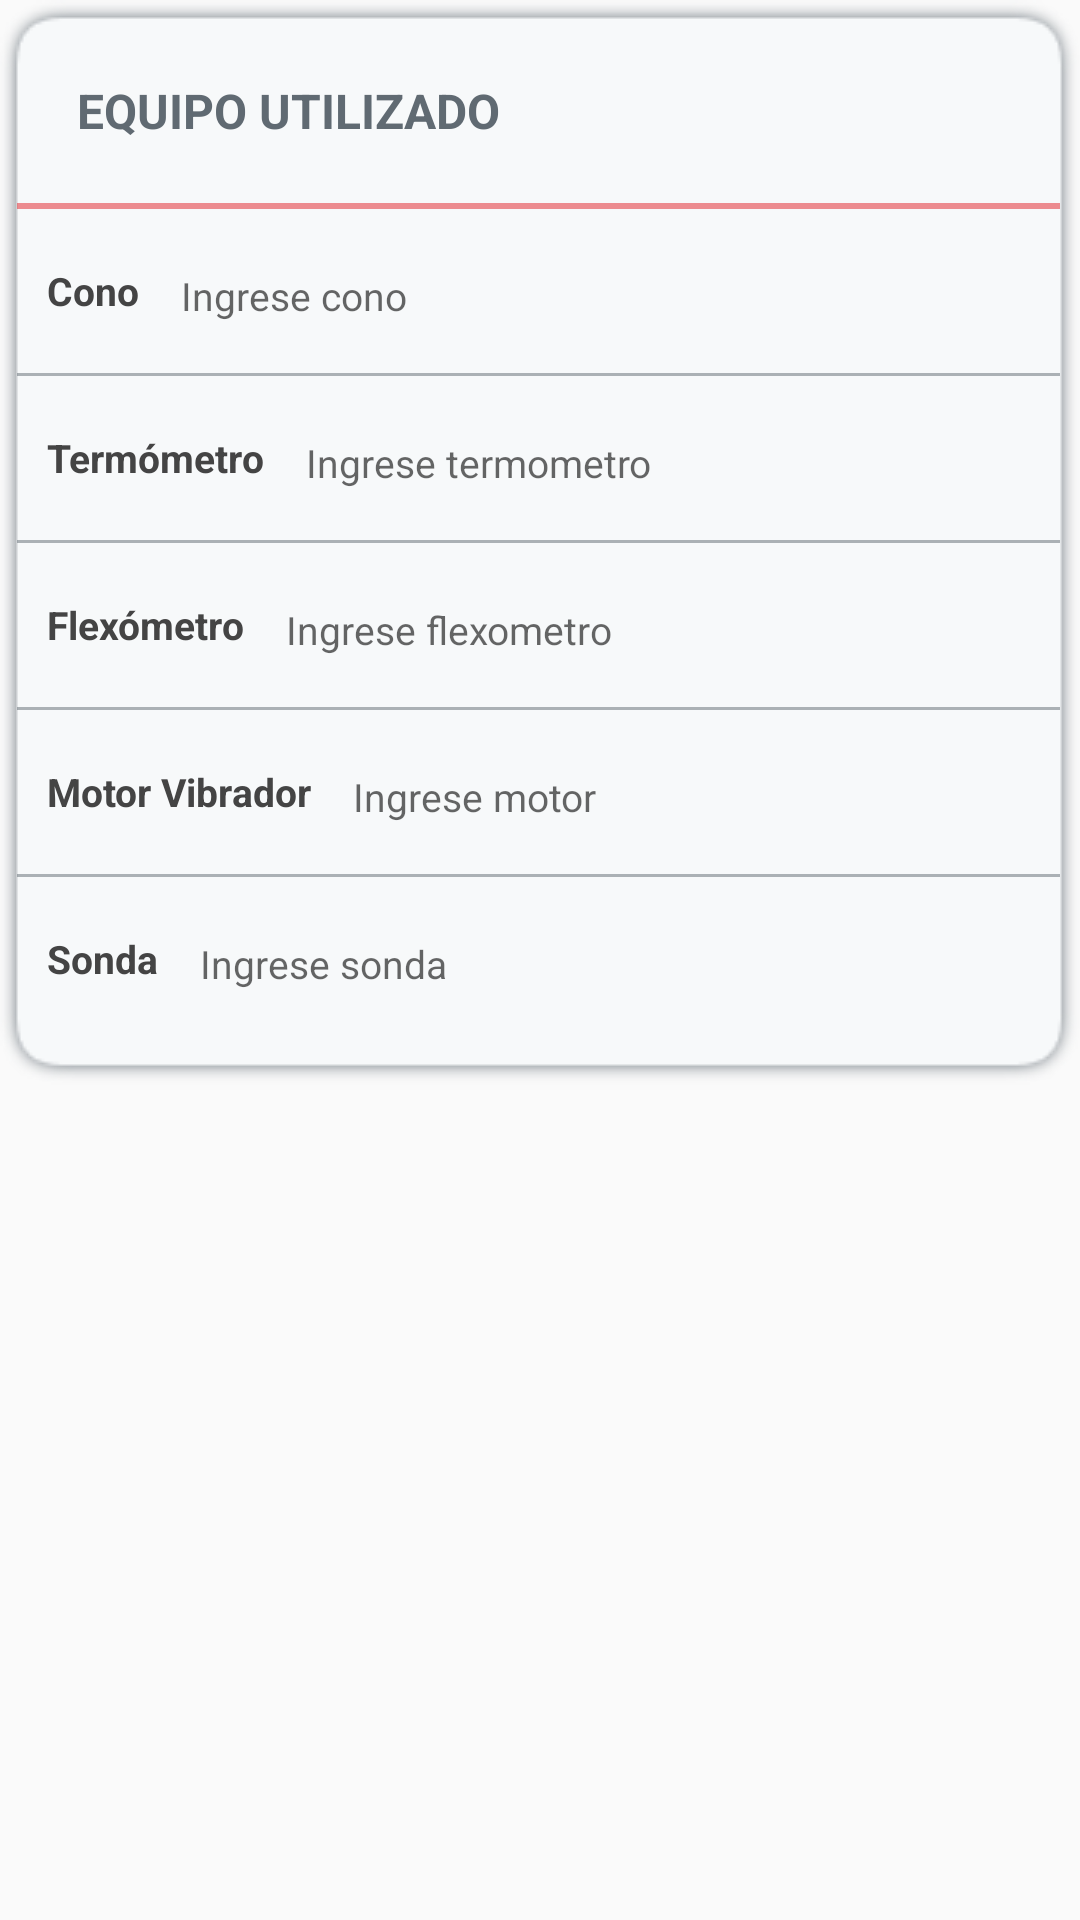

Android layout source for this screen:
<!-- AndroidManifest.xml: application theme AppTheme -->
<!-- res/layout/fragment_form7.xml -->
<RelativeLayout xmlns:android="http://schemas.android.com/apk/res/android"
    xmlns:tools="http://schemas.android.com/tools"
    android:layout_width="match_parent"
    android:layout_height="match_parent"
    android:paddingBottom="65dp"
    android:paddingLeft="@dimen/activity_horizontal_margin"
    android:paddingRight="@dimen/activity_horizontal_margin"
    android:paddingTop="@dimen/activity_vertical_margin"
    android:descendantFocusability="beforeDescendants"
    android:focusableInTouchMode="true"
    tools:context="cl.idiem.uchile.dhc.FormularioActivity$PlaceholderFragment">

    <LinearLayout
        android:orientation="vertical"
        android:layout_width="match_parent"
        android:layout_height="wrap_content"
        android:weightSum="1"
        android:background="@drawable/shadow_background_layout">

        
        <LinearLayout
            android:orientation="vertical"
            android:layout_width="match_parent"
            android:layout_height="wrap_content"
            android:weightSum="1"
            android:id="@+id/linearLayout">
            <TextView
                android:layout_width="match_parent"
                android:layout_height="wrap_content"
                android:id="@+id/section_label"
                android:layout_weight="0.60"
                android:layout_margin="20sp"
                android:text="EQUIPO UTILIZADO"
                android:textColor="@color/colorAccent"
                android:textSize="16sp"
                android:textStyle="bold" />
            <View
                android:layout_width="fill_parent"
                android:layout_height="2dp"
                android:id="@+id/separator"
                android:visibility="visible"
                android:background="@color/colorPrimary50"/>
        </LinearLayout>

        <ScrollView
            android:layout_width="match_parent"
            android:layout_height="match_parent"
            android:id="@+id/scrollView"
            android:layout_marginBottom="8sp">

            <LinearLayout
                android:orientation="vertical"
                android:layout_width="match_parent"
                android:layout_height="wrap_content"
                android:weightSum="1">

                
                <LinearLayout
                    android:orientation="horizontal"
                    android:layout_width="match_parent"
                    android:layout_height="wrap_content"
                    android:padding="10sp"
                    android:layout_gravity="center_vertical">

                    <TextView
                        android:layout_width="wrap_content"
                        android:layout_height="wrap_content"
                        android:text="Cono"
                        android:textColor="#444444"
                        android:textSize="13sp"
                        android:textStyle="bold"
                        android:layout_gravity="center_vertical"
                        android:layout_marginEnd="10sp"/>

                    <EditText
                        android:layout_width="wrap_content"
                        android:layout_height="wrap_content"
                        android:id="@+id/cono"
                        android:textSize="13sp"
                        android:inputType="text"
                        android:hint="Ingrese cono"
                        android:layout_weight="0.16"/>

                </LinearLayout>
                <View
                    android:layout_width="fill_parent"
                    android:layout_height="1dp"
                    android:visibility="visible"
                    android:background="@color/colorAccent50"/>

                
                <LinearLayout
                    android:orientation="horizontal"
                    android:layout_width="match_parent"
                    android:layout_height="wrap_content"
                    android:padding="10sp"
                    android:layout_gravity="center_vertical">

                    <TextView
                        android:layout_width="wrap_content"
                        android:layout_height="wrap_content"
                        android:text="Termómetro"
                        android:textColor="#444444"
                        android:textSize="13sp"
                        android:textStyle="bold"
                        android:layout_gravity="center_vertical"
                        android:layout_marginEnd="10sp"/>

                    <EditText
                        android:layout_width="wrap_content"
                        android:layout_height="wrap_content"
                        android:id="@+id/termometro"
                        android:inputType="text"
                        android:textSize="13sp"
                        android:hint="Ingrese termometro"
                        android:layout_weight="0.16"/>

                </LinearLayout>
                <View
                    android:layout_width="fill_parent"
                    android:layout_height="1dp"
                    android:visibility="visible"
                    android:background="@color/colorAccent50"/>

                
                <LinearLayout
                    android:orientation="horizontal"
                    android:layout_width="match_parent"
                    android:layout_height="wrap_content"
                    android:padding="10sp"
                    android:layout_gravity="center_vertical">

                    <TextView
                        android:layout_width="wrap_content"
                        android:layout_height="wrap_content"
                        android:text="Flexómetro"
                        android:textColor="#444444"
                        android:textSize="13sp"
                        android:textStyle="bold"
                        android:layout_gravity="center_vertical"
                        android:layout_marginEnd="10sp"/>

                    <EditText
                        android:layout_width="wrap_content"
                        android:layout_height="wrap_content"
                        android:id="@+id/flexometro"
                        android:inputType="text"
                        android:textSize="13sp"
                        android:hint="Ingrese flexometro"
                        android:layout_weight="0.16"/>

                </LinearLayout>
                <View
                    android:layout_width="fill_parent"
                    android:layout_height="1dp"
                    android:visibility="visible"
                    android:background="@color/colorAccent50"/>

                
                <LinearLayout
                    android:orientation="horizontal"
                    android:layout_width="match_parent"
                    android:layout_height="wrap_content"
                    android:padding="10sp"
                    android:layout_gravity="center_vertical">

                    <TextView
                        android:layout_width="wrap_content"
                        android:layout_height="wrap_content"
                        android:text="Motor Vibrador"
                        android:textColor="#444444"
                        android:textSize="13sp"
                        android:textStyle="bold"
                        android:layout_gravity="center_vertical"
                        android:layout_marginEnd="10sp"/>

                    <EditText
                        android:layout_width="wrap_content"
                        android:layout_height="wrap_content"
                        android:id="@+id/motorVibra"
                        android:inputType="text"
                        android:textSize="13sp"
                        android:hint="Ingrese motor"
                        android:layout_weight="0.16"/>

                </LinearLayout>
                <View
                    android:layout_width="fill_parent"
                    android:layout_height="1dp"
                    android:visibility="visible"
                    android:background="@color/colorAccent50"/>

                
                <LinearLayout
                    android:orientation="horizontal"
                    android:layout_width="match_parent"
                    android:layout_height="wrap_content"
                    android:padding="10sp"
                    android:layout_gravity="center_vertical">

                    <TextView
                        android:layout_width="wrap_content"
                        android:layout_height="wrap_content"
                        android:text="Sonda"
                        android:textColor="#444444"
                        android:textSize="13sp"
                        android:textStyle="bold"
                        android:layout_gravity="center_vertical"
                        android:layout_marginEnd="10sp"/>

                    <EditText
                        android:layout_width="wrap_content"
                        android:layout_height="wrap_content"
                        android:id="@+id/sonda"
                        android:textSize="13sp"
                        android:inputType="text"
                        android:hint="Ingrese sonda"
                        android:layout_weight="0.16"/>

                </LinearLayout>

            </LinearLayout>

        </ScrollView>
    </LinearLayout>
</RelativeLayout>
<!-- resources referenced by this layout -->
<resources>
  <color name="colorAccent">#606a72</color>
  <color name="colorAccent50">#80606a72</color>
  <color name="colorPrimary50">#80E21F26</color>
  <style name="AppTheme" parent="Theme.AppCompat.Light.DarkActionBar">
          
          <item name="colorPrimary">@color/colorPrimary</item>
          <item name="colorPrimaryDark">@color/colorPrimaryDark</item>
          <item name="colorAccent">@color/colorAccent</item>
          <item name="colorControlNormal">@color/white</item>
      </style>
  <color name="colorPrimary">#E21F26</color>
  <color name="colorPrimaryDark">#CD1B21</color>
  <color name="white">#f7f9fa</color>
</resources>
